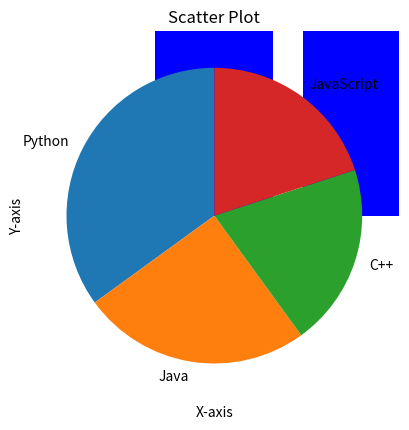

This chart was generated by the following Python code:
# implementation of different charts , plots in matplotlib
import matplotlib.pyplot as plt
# line chart
x = [1, 2, 3, 4, 5]
y = [10, 20, 15, 25, 30]

plt.plot(x, y, color='green', marker='o')
plt.title("Line Chart")
plt.xlabel("X-axis")
plt.ylabel("Y-axis")
plt.show()

# # bar chart
x = ['A', 'B', 'C', 'D']
y = [23, 17, 35, 29]

plt.bar(x, y, color='blue')
plt.title("Bar Chart")
plt.xlabel("Categories")
plt.ylabel("Values")
plt.show()

# pie chart
labels = ['Python', 'Java', 'C++', 'JavaScript']
sizes = [35, 25, 20, 20]

plt.pie(sizes, labels=labels, startangle=90)
plt.title("Programming Language Usage")
plt.show()

# scatter plot
x = [5, 7, 8, 10, 12, 15]
y = [10, 14, 13, 20, 25, 30]

plt.scatter(x, y, color='red')
plt.title("Scatter Plot")
plt.xlabel("X-axis")
plt.ylabel("Y-axis")

plt.show()
